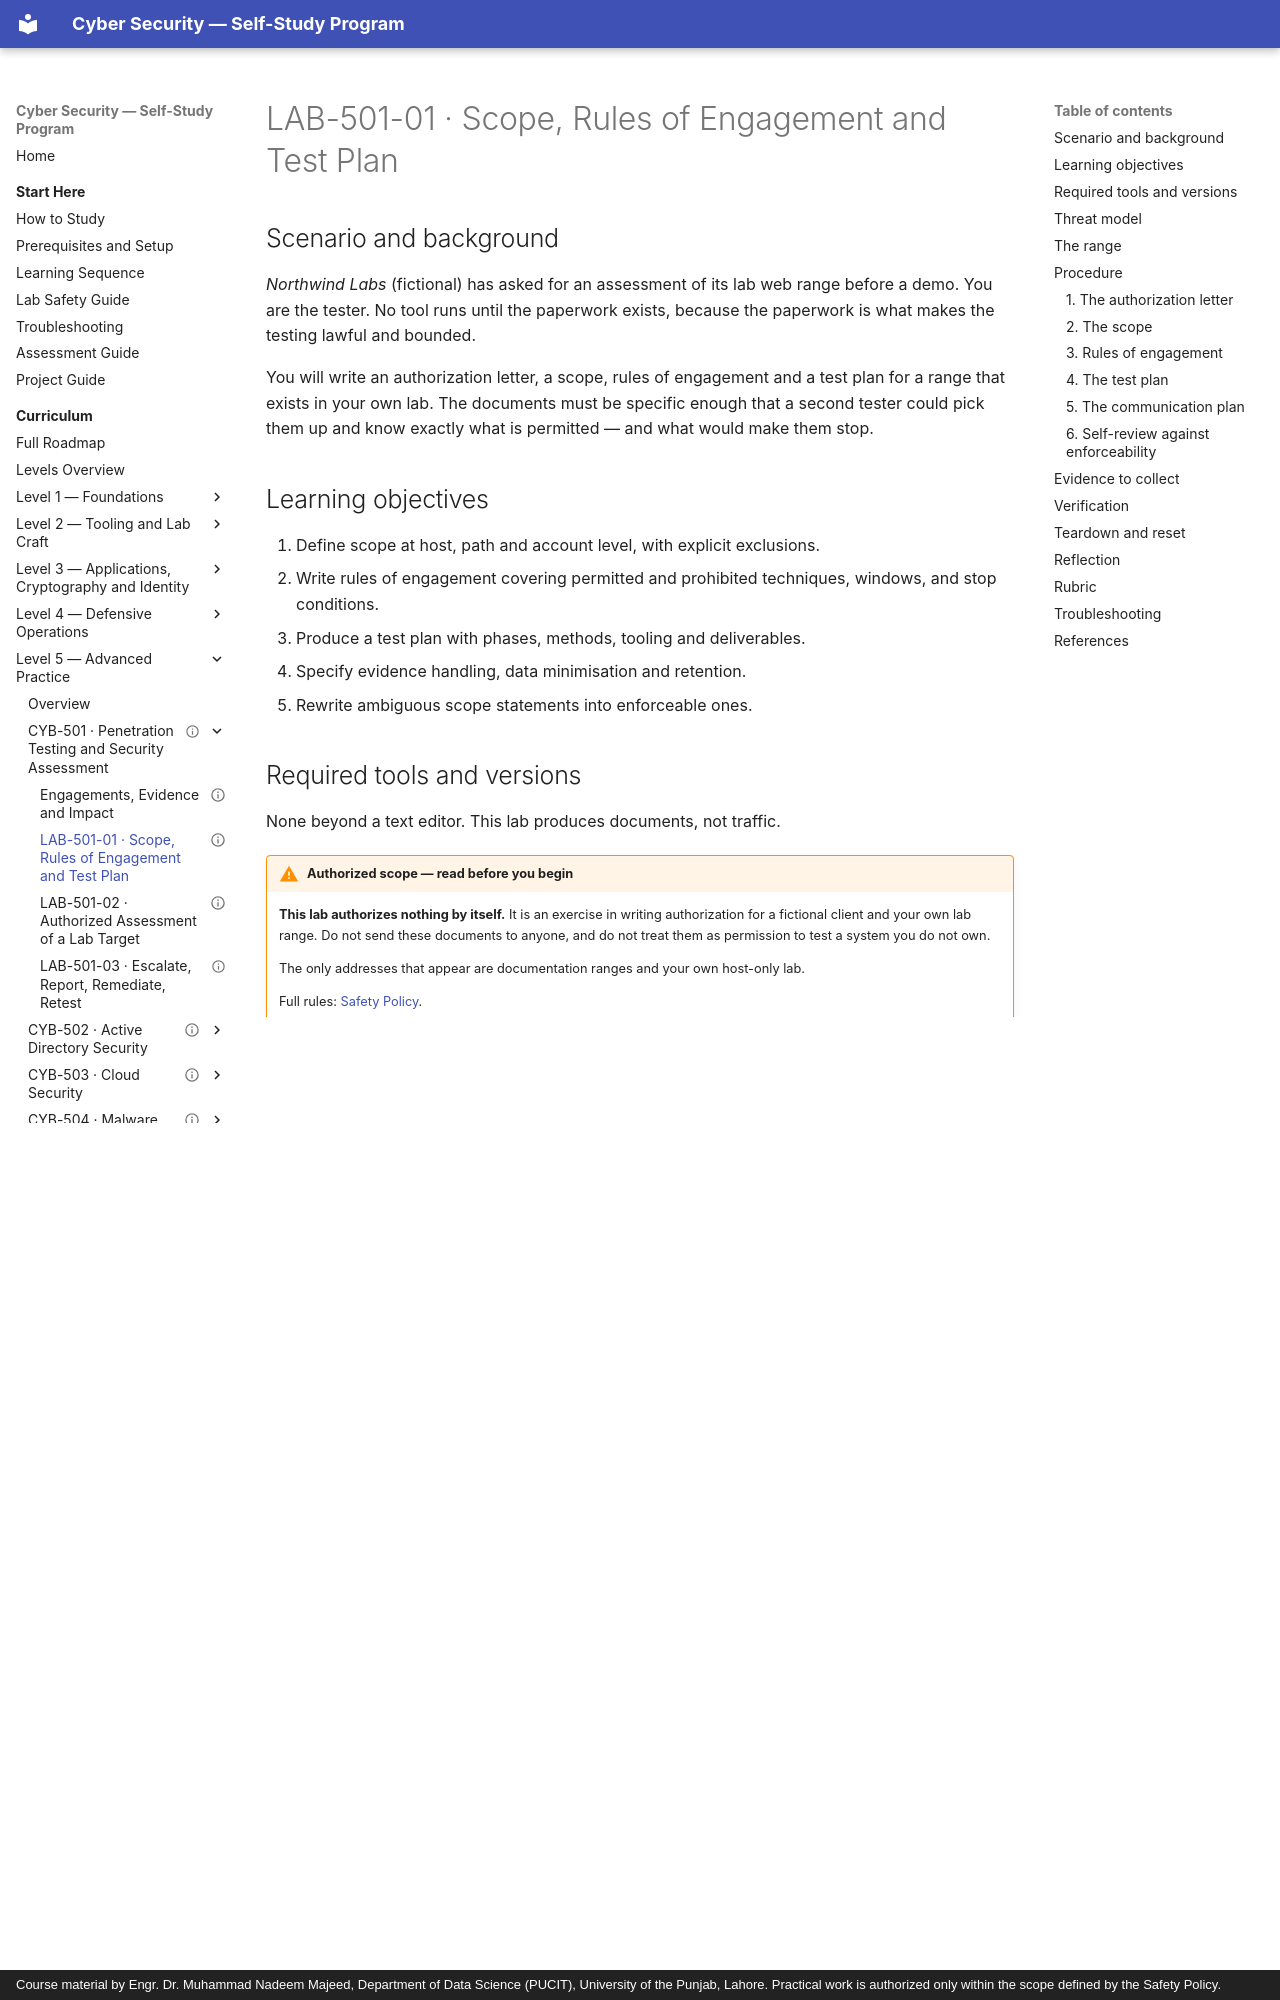

repository: nadeem-majeedch/CyberSecurity · page: levels/level-5-advanced/01-penetration-testing/lab-01-engagement-package/index.html · generator: mkdocs · copyright: Course material by Engr. Dr. Muhammad Nadeem Majeed, Department of Data Science (PUCIT), University of the Punjab, Lahore. Practical work is authorized only within the scope defined by the Safety Policy.

---
title: "LAB-501-01 · Scope, Rules of Engagement and Test Plan"
description: "Write the four documents that authorize an assessment of a lab range, with exclusions, stop conditions and evidence handling specific enough to enforce."
module_code: CYB-501
level: 5
kind: lab
prerequisites: [CYB-501]
estimated_minutes: 180
difficulty: advanced
safety: local-only
lab_ids: [LAB-501-01]
version: 1.0.0
last_reviewed: 2026-10-29
reviewers: []
status: published
tags: [scoping, roe, authorization, test-plan, evidence-handling]
---

# LAB-501-01 · Scope, Rules of Engagement and Test Plan

## Scenario and background

*Northwind Labs* (fictional) has asked for an assessment of its lab web range before a demo. You are the tester. No
tool runs until the paperwork exists, because the paperwork is what makes the testing lawful and bounded.

You will write an authorization letter, a scope, rules of engagement and a test plan for a range that exists in your
own lab. The documents must be specific enough that a second tester could pick them up and know exactly what is
permitted — and what would make them stop.

## Learning objectives

1. Define scope at host, path and account level, with explicit exclusions.
2. Write rules of engagement covering permitted and prohibited techniques, windows, and stop conditions.
3. Produce a test plan with phases, methods, tooling and deliverables.
4. Specify evidence handling, data minimisation and retention.
5. Rewrite ambiguous scope statements into enforceable ones.

## Required tools and versions

None beyond a text editor. This lab produces documents, not traffic.

!!! warning "Authorized scope — read before you begin"
    **This lab authorizes nothing by itself.** It is an exercise in writing authorization for a fictional client and
    your own lab range. Do not send these documents to anyone, and do not treat them as permission to test a system
    you do not own.

    The only addresses that appear are documentation ranges and your own host-only lab.

    Full rules: [Safety Policy](../../../policies/safety-policy.md).

## Threat model

Not an attacker: the failure mode is **scope drift**. An ambiguous boundary, an unlisted technique, or a missing stop
condition turns a lawful assessment into an incident. The control is a document set that a reviewer can check line by
line.

## The range

| Asset | Address | Role | In scope? |
| --- | --- | --- | --- |
| `lab-analyst` | 192.0.2.10 | Tester workstation | Only as a source of traffic |
| `lab-web` (DVWA) | 192.0.2.50:4280 | Vulnerable web application | Yes — web application only |
| `lab-api` | 192.0.2.51:8080 | Local API with synthetic data | Yes — API endpoints under `/api/v1` |
| `lab-siem` | 192.0.2.30 | Monitoring | **No** — excluded; do not test |
| Host hypervisor | host-only gateway | Lab platform | **No** |

Business context: a two-day window, no production data, the client wants the demo to proceed on the third day.

## Procedure
